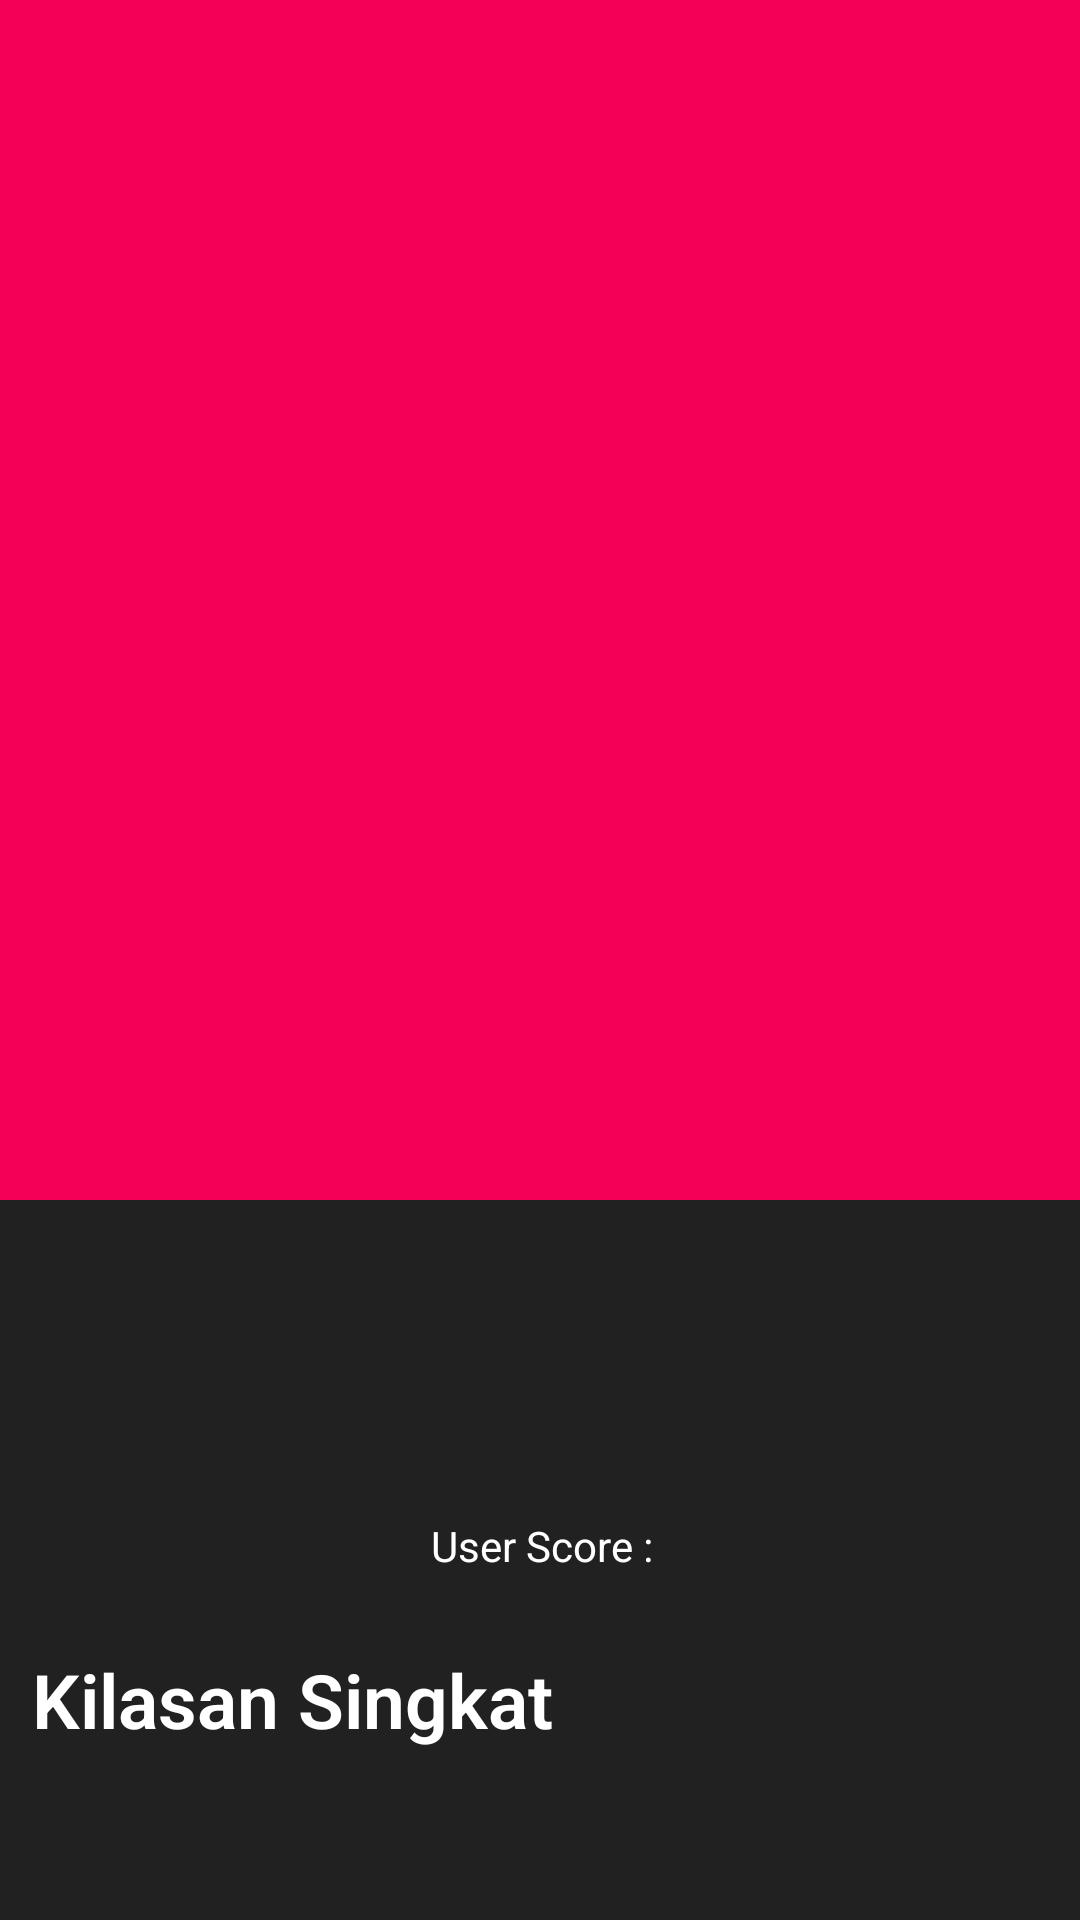

Produce the Android XML layout that renders to this screen, including the resource entries it uses.
<!-- AndroidManifest.xml: application theme Theme.MovieCatalogue -->
<!-- res/layout/content_detail_movie.xml -->
<?xml version="1.0" encoding="utf-8"?>

<androidx.constraintlayout.widget.ConstraintLayout xmlns:android="http://schemas.android.com/apk/res/android"
    xmlns:app="http://schemas.android.com/apk/res-auto"
    xmlns:tools="http://schemas.android.com/tools"
    android:layout_width="match_parent"
    android:layout_height="wrap_content"
    android:clipToPadding="true"
    android:descendantFocusability="blocksDescendants">

    <ImageView
        android:id="@+id/tv_poster"
        android:layout_width="0dp"
        android:layout_height="400dp"
        android:scaleType="fitXY"
        android:src="@color/pink"
        app:layout_constraintEnd_toEndOf="parent"
        app:layout_constraintStart_toStartOf="parent"
        app:layout_constraintTop_toTopOf="parent"
        tools:ignore="ContentDescription" />

    <TextView
        android:id="@+id/movieTitle"
        android:layout_width="0dp"
        android:layout_height="wrap_content"
        android:layout_marginStart="10dp"
        android:layout_marginTop="20dp"
        android:layout_marginEnd="10dp"
        android:fontFamily="@font/carme"
        android:textAlignment="center"
        android:textSize="25sp"
        android:textStyle="bold"
        app:layout_constraintEnd_toEndOf="parent"
        app:layout_constraintStart_toStartOf="parent"
        app:layout_constraintTop_toBottomOf="@+id/tv_poster"
        tools:text="Title" />

    <TextView
        android:id="@+id/Mtagline"
        android:layout_width="wrap_content"
        android:layout_height="wrap_content"
        android:layout_marginStart="5dp"
        android:layout_marginEnd="5dp"
        app:layout_constraintBottom_toTopOf="@+id/date_duration"
        app:layout_constraintEnd_toEndOf="parent"
        app:layout_constraintStart_toStartOf="parent"
        app:layout_constraintTop_toBottomOf="@+id/movieTitle"
        tools:text="Tag Line" />

    <TextView
        android:id="@+id/date_duration"
        android:layout_width="wrap_content"
        android:layout_height="wrap_content"
        android:layout_marginStart="10dp"
        android:layout_marginTop="20dp"
        android:layout_marginEnd="10dp"
        android:textSize="20sp"
        app:layout_constraintEnd_toEndOf="parent"
        app:layout_constraintStart_toStartOf="parent"
        app:layout_constraintTop_toBottomOf="@+id/movieTitle"
        tools:text="10/08/2021 . 15h" />

    <TextView
        android:id="@+id/Score"
        android:layout_width="wrap_content"
        android:layout_height="wrap_content"
        android:layout_marginStart="10dp"
        android:layout_marginTop="5dp"
        android:layout_marginEnd="10dp"
        android:text="@string/_score"
        app:layout_constraintEnd_toEndOf="parent"
        app:layout_constraintHorizontal_bias="0.502"
        app:layout_constraintStart_toStartOf="parent"
        app:layout_constraintTop_toBottomOf="@+id/date_duration" />

    <TextView
        android:id="@+id/score"
        android:layout_width="wrap_content"
        android:layout_height="wrap_content"
        android:layout_marginStart="5dp"
        app:layout_constraintBottom_toBottomOf="@+id/Score"
        app:layout_constraintEnd_toEndOf="parent"
        app:layout_constraintHorizontal_bias="0.0"
        app:layout_constraintStart_toEndOf="@+id/Score"
        app:layout_constraintTop_toTopOf="@+id/Score"
        app:layout_constraintVertical_bias="1.0"
        tools:text="8.5" />

    <TextView
        android:id="@+id/title2"
        android:layout_width="wrap_content"
        android:layout_height="wrap_content"
        android:layout_marginStart="10dp"
        android:layout_marginTop="25dp"
        android:layout_marginEnd="10dp"
        android:fontFamily="sans-serif-light"
        android:text="@string/title2"
        android:textSize="25sp"
        android:textStyle="bold"
        app:layout_constraintEnd_toEndOf="parent"
        app:layout_constraintHorizontal_bias="0.004"
        app:layout_constraintStart_toStartOf="parent"
        app:layout_constraintTop_toBottomOf="@+id/Score" />

    <TextView
        android:id="@+id/description"
        android:layout_width="wrap_content"
        android:layout_height="wrap_content"
        android:layout_marginStart="10dp"
        android:layout_marginTop="15dp"
        android:layout_marginEnd="10dp"
        android:layout_marginBottom="10dp"
        android:singleLine="false"
        android:textSize="20sp"
        app:layout_constraintBottom_toBottomOf="parent"
        app:layout_constraintEnd_toEndOf="parent"
        app:layout_constraintHorizontal_bias="0.0"
        app:layout_constraintStart_toStartOf="parent"
        app:layout_constraintTop_toBottomOf="@+id/title2"
        app:layout_constraintVertical_bias="0.0"
        tools:text="A bank teller called Guy realizes he is a background character in an open world video game called Free City that will soonA bank teller called Guy realizes he is a background character in an open world video game called Free City that will soon go offline. go offline." />

    <ProgressBar
        android:id="@+id/progress_bar"
        style="?android:attr/progressBarStyle"
        android:layout_width="wrap_content"
        android:layout_height="wrap_content"
        android:layout_marginStart="8dp"
        android:layout_marginTop="8dp"
        android:visibility="gone"
        app:layout_constraintBottom_toBottomOf="parent"
        app:layout_constraintEnd_toEndOf="parent"
        app:layout_constraintStart_toStartOf="parent"
        app:layout_constraintTop_toTopOf="parent"
        tools:visibility="visible" />

    <com.airbnb.lottie.LottieAnimationView
        android:id="@+id/lotte_movie"
        android:layout_width="match_parent"
        android:layout_height="400dp"
        android:visibility="gone"
        app:lottie_autoPlay="true"
        app:lottie_loop="true"
        app:lottie_rawRes="@raw/something_went_wrong"
        app:layout_constraintBottom_toBottomOf="parent"
        app:layout_constraintEnd_toEndOf="parent"
        app:layout_constraintStart_toStartOf="parent"
        app:layout_constraintTop_toTopOf="parent" />

</androidx.constraintlayout.widget.ConstraintLayout>
<!-- resources referenced by this layout -->
<resources>
  <color name="pink">#f50057</color>
  <string name="_score">User Score : </string>
  <string name="title2">Kilasan Singkat</string>
  <style name="Theme.MovieCatalogue" parent="Theme.MaterialComponents.DayNight.DarkActionBar">
          
          <item name="colorPrimary">@color/blue_main</item>
          <item name="colorOnPrimary">@color/white</item>
          <item name="android:windowBackground">@color/grey_main</item>
          <item name="android:textColor">@color/white</item>
          
  
          <item name="colorOnSecondary">@color/black</item>
          
          <item name="android:statusBarColor" tools:targetApi="l">?attr/colorPrimaryVariant</item>
          
      </style>
  <color name="blue_main">#1565c0</color>
  <color name="white">#FFFFFFFF</color>
  <color name="grey_main">#212121</color>
  <color name="black">#FF000000</color>
</resources>
